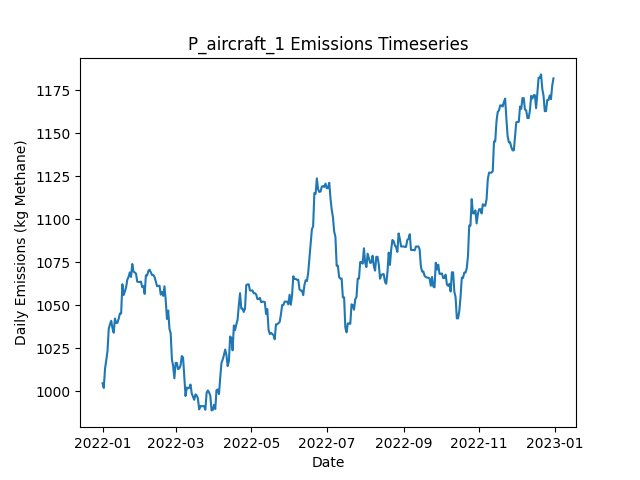

Source data for this figure (header and first rows):
Date, Daily Emissions (Kg Methane), Daily Mitigable Emissions (Kg Methane), Daily Non-Mitigable Emissions (Kg Methan…, Daily Cost ($), Active Leaks, New Leaks, Leaks Repaired, Leaks Naturally Repaired, Leaks Tagged, Daily Repair Cost ($), Daily Natural Repair Cost ($), aircraft_mdl_high Deployment Cost ($), aircraft_mdl_high Sites flagged for Foll…, aircraft_mdl_high Leaks tagged for repai…, aircraft_mdl_high Sites Visited, aircraft_mdl_high Travel Time (Minutes), aircraft_mdl_high Survey Time (Minutes), OGI_FU_mdl_high Deployment Cost ($), OGI_FU_mdl_high Sites flagged for Follow…, OGI_FU_mdl_high Leaks tagged for repair, OGI_FU_mdl_high Sites Visited, OGI_FU_mdl_high Travel Time (Minutes), OGI_FU_mdl_high Survey Time (Minutes)
2022-01-01, 1005, 648.2, 356.3, 250, 356, 359, 0, 3, 0.00000, 0, 600, 250, 0, , 10, 20, 10, 0.00000, , 0, 0, 0, 0
2022-01-02, 1002, 645.5, 356.3, 0.00000, 355, 0, 0, 1, 0.00000, 0, 200, 0.00000, 0, , 0, 0, 0, 0.00000, , 0, 0, 0, 0
2022-01-03, 1013, 646, 367, 0.00000, 358, 4, 0, 0, 0.00000, 0, 0.00000, 0.00000, 0, , 0, 0, 0, 0.00000, , 0, 0, 0, 0
2022-01-04, 1018, 642.6, 375.3, 0.00000, 359, 2, 0, 1, 0.00000, 0, 200, 0.00000, 0, , 0, 0, 0, 0.00000, , 0, 0, 0, 0
2022-01-05, 1023, 648, 375.3, 0.00000, 361, 3, 0, 1, 0.00000, 0, 200, 0.00000, 0, , 0, 0, 0, 0.00000, , 0, 0, 0, 0
2022-01-06, 1036, 661, 375.3, 0.00000, 363, 3, 0, 1, 0.00000, 0, 200, 0.00000, 0, , 0, 0, 0, 0.00000, , 0, 0, 0, 0
2022-01-07, 1039, 663.6, 375.3, 0.00000, 364, 1, 0, 0, 0.00000, 0, 0.00000, 0.00000, 0, , 0, 0, 0, 0.00000, , 0, 0, 0, 0
2022-01-08, 1041, 663.6, 377.3, 0.00000, 365, 1, 0, 0, 0.00000, 0, 0.00000, 0.00000, 0, , 0, 0, 0, 0.00000, , 0, 0, 0, 0
2022-01-09, 1037, 659.4, 377.3, 0.00000, 363, 0, 0, 2, 0.00000, 0, 400, 0.00000, 0, , 0, 0, 0, 0.00000, , 0, 0, 0, 0
2022-01-10, 1034, 656.7, 377.3, 0.00000, 362, 0, 0, 1, 0.00000, 0, 200, 0.00000, 0, , 0, 0, 0, 0.00000, , 0, 0, 0, 0
2022-01-11, 1042, 665, 377.3, 0.00000, 363, 1, 0, 0, 0.00000, 0, 0.00000, 0.00000, 0, , 0, 0, 0, 0.00000, , 0, 0, 0, 0
2022-01-12, 1040, 662.3, 377.3, 0.00000, 362, 0, 0, 1, 0.00000, 0, 200, 0.00000, 0, , 0, 0, 0, 0.00000, , 0, 0, 0, 0
2022-01-13, 1040, 662.5, 377.3, 0.00000, 363, 1, 0, 0, 0.00000, 0, 0.00000, 0.00000, 0, , 0, 0, 0, 0.00000, , 0, 0, 0, 0
2022-01-14, 1042, 664.8, 377.3, 0.00000, 363, 2, 0, 2, 0.00000, 0, 400, 0.00000, 0, , 0, 0, 0, 0.00000, , 0, 0, 0, 0
2022-01-15, 1045, 667.4, 377.7, 0.00000, 364, 3, 0, 2, 0.00000, 0, 400, 0.00000, 0, , 0, 0, 0, 0.00000, , 0, 0, 0, 0
2022-01-16, 1045, 667.4, 377.7, 0.00000, 364, 0, 0, 0, 0.00000, 0, 0.00000, 0.00000, 0, , 0, 0, 0, 0.00000, , 0, 0, 0, 0
2022-01-17, 1062, 684.4, 377.7, 0.00000, 367, 3, 0, 0, 0.00000, 0, 0.00000, 0.00000, 0, , 0, 0, 0, 0.00000, , 0, 0, 0, 0
2022-01-18, 1056, 687.1, 368.8, 0.00000, 367, 1, 0, 0, 0.00000, 0, 0.00000, 0.00000, 0, , 0, 0, 0, 0.00000, , 0, 0, 0, 0
2022-01-19, 1058, 688.9, 369, 0.00000, 370, 3, 0, 0, 0.00000, 0, 0.00000, 0.00000, 0, , 0, 0, 0, 0.00000, , 0, 0, 0, 0
2022-01-20, 1060, 691.4, 369, 0.00000, 370, 1, 0, 1, 0.00000, 0, 200, 0.00000, 0, , 0, 0, 0, 0.00000, , 0, 0, 0, 0
2022-01-21, 1065, 695.8, 369, 0.00000, 371, 1, 0, 0, 0.00000, 0, 0.00000, 0.00000, 0, , 0, 0, 0, 0.00000, , 0, 0, 0, 0
2022-01-22, 1066, 696.9, 369.4, 0.00000, 372, 2, 0, 1, 0.00000, 0, 200, 0.00000, 0, , 0, 0, 0, 0.00000, , 0, 0, 0, 0
2022-01-23, 1069, 699.6, 369.4, 0.00000, 373, 1, 0, 0, 0.00000, 0, 0.00000, 0.00000, 0, , 0, 0, 0, 0.00000, , 0, 0, 0, 0
2022-01-24, 1066, 696.9, 369.4, 0.00000, 372, 0, 0, 1, 0.00000, 0, 200, 0.00000, 0, , 0, 0, 0, 0.00000, , 0, 0, 0, 0
2022-01-25, 1074, 694.3, 379.7, 0.00000, 373, 2, 0, 1, 0.00000, 0, 200, 0.00000, 0, , 0, 0, 0, 0.00000, , 0, 0, 0, 0
2022-01-26, 1069, 689.8, 379.7, 0.00000, 372, 0, 0, 1, 0.00000, 0, 200, 0.00000, 0, , 0, 0, 0, 0.00000, , 0, 0, 0, 0
2022-01-27, 1069, 689.8, 379.2, 0.00000, 371, 0, 0, 0, 0.00000, 0, 0.00000, 0.00000, 0, , 0, 0, 0, 0.00000, , 0, 0, 0, 0
2022-01-28, 1068, 689.8, 378.6, 0.00000, 370, 0, 0, 0, 0.00000, 0, 0.00000, 0.00000, 0, , 0, 0, 0, 0.00000, , 0, 0, 0, 0
2022-01-29, 1064, 687.1, 376.6, 0.00000, 368, 0, 0, 1, 0.00000, 0, 200, 0.00000, 0, , 0, 0, 0, 0.00000, , 0, 0, 0, 0
2022-01-30, 1063, 686.9, 376.6, 0.00000, 367, 0, 0, 1, 0.00000, 0, 200, 0.00000, 0, , 0, 0, 0, 0.00000, , 0, 0, 0, 0
2022-01-31, 1063, 686.9, 376.6, 0.00000, 367, 0, 0, 0, 0.00000, 0, 0.00000, 0.00000, 0, , 0, 0, 0, 0.00000, , 0, 0, 0, 0
2022-02-01, 1064, 687.1, 376.6, 0.00000, 368, 1, 0, 0, 0.00000, 0, 0.00000, 0.00000, 0, , 0, 0, 0, 0.00000, , 0, 0, 0, 0
2022-02-02, 1061, 684, 376.6, 0.00000, 368, 2, 0, 2, 0.00000, 0, 400, 0.00000, 0, , 0, 0, 0, 0.00000, , 0, 0, 0, 0
2022-02-03, 1061, 684, 377, 0.00000, 369, 2, 0, 1, 0.00000, 0, 200, 0.00000, 0, , 0, 0, 0, 0.00000, , 0, 0, 0, 0
2022-02-04, 1057, 679.5, 377, 0.00000, 368, 0, 0, 1, 0.00000, 0, 200, 0.00000, 0, , 0, 0, 0, 0.00000, , 0, 0, 0, 0
2022-02-05, 1067, 681.1, 386.2, 0.00000, 370, 4, 0, 1, 0.00000, 0, 200, 0.00000, 0, , 0, 0, 0, 0.00000, , 0, 0, 0, 0
2022-02-06, 1067, 681.1, 386.2, 0.00000, 370, 0, 0, 0, 0.00000, 0, 0.00000, 0.00000, 0, , 0, 0, 0, 0.00000, , 0, 0, 0, 0
2022-02-07, 1070, 683.8, 386.2, 0.00000, 371, 1, 0, 0, 0.00000, 0, 0.00000, 0.00000, 0, , 0, 0, 0, 0.00000, , 0, 0, 0, 0
2022-02-08, 1071, 684.4, 386.2, 0.00000, 373, 3, 0, 1, 0.00000, 0, 200, 0.00000, 0, , 0, 0, 0, 0.00000, , 0, 0, 0, 0
2022-02-09, 1069, 682.9, 386.2, 0.00000, 372, 0, 0, 1, 0.00000, 0, 200, 0.00000, 0, , 0, 0, 0, 0.00000, , 0, 0, 0, 0
2022-02-10, 1067, 681.3, 386.2, 0.00000, 371, 0, 0, 1, 0.00000, 0, 200, 0.00000, 0, , 0, 0, 0, 0.00000, , 0, 0, 0, 0
2022-02-11, 1067, 681.3, 386.2, 0.00000, 371, 0, 0, 0, 0.00000, 0, 0.00000, 0.00000, 0, , 0, 0, 0, 0.00000, , 0, 0, 0, 0
2022-02-12, 1066, 681.3, 385.1, 0.00000, 369, 0, 0, 0, 0.00000, 0, 0.00000, 0.00000, 0, , 0, 0, 0, 0.00000, , 0, 0, 0, 0
2022-02-13, 1064, 678.6, 385.1, 0.00000, 368, 0, 0, 1, 0.00000, 0, 200, 0.00000, 0, , 0, 0, 0, 0.00000, , 0, 0, 0, 0
2022-02-14, 1061, 675.9, 385.1, 0.00000, 367, 0, 0, 1, 0.00000, 0, 200, 0.00000, 0, , 0, 0, 0, 0.00000, , 0, 0, 0, 0
2022-02-15, 1061, 675.7, 385.5, 0.00000, 367, 1, 0, 1, 0.00000, 0, 200, 0.00000, 0, , 0, 0, 0, 0.00000, , 0, 0, 0, 0
2022-02-16, 1061, 675.7, 385.5, 0.00000, 367, 0, 0, 0, 0.00000, 0, 0.00000, 0.00000, 0, , 0, 0, 0, 0.00000, , 0, 0, 0, 0
2022-02-17, 1056, 670.1, 386, 0.00000, 368, 2, 0, 1, 0.00000, 0, 200, 0.00000, 0, , 0, 0, 0, 0.00000, , 0, 0, 0, 0
2022-02-18, 1058, 672.8, 384.9, 0.00000, 367, 1, 0, 0, 0.00000, 0, 0.00000, 0.00000, 0, , 0, 0, 0, 0.00000, , 0, 0, 0, 0
2022-02-19, 1055, 668.6, 386.8, 0.00000, 368, 2, 0, 1, 0.00000, 0, 200, 0.00000, 0, , 0, 0, 0, 0.00000, , 0, 0, 0, 0
2022-02-20, 1061, 674.1, 386.8, 0.00000, 368, 1, 0, 1, 0.00000, 0, 200, 0.00000, 0, , 0, 0, 0, 0.00000, , 0, 0, 0, 0
2022-02-21, 1053, 666.1, 386.8, 0.00000, 368, 2, 0, 2, 0.00000, 0, 400, 0.00000, 0, , 0, 0, 0, 0.00000, , 0, 0, 0, 0
2022-02-22, 1042, 663.4, 378.6, 0.00000, 366, 0, 0, 1, 0.00000, 0, 200, 0.00000, 0, , 0, 0, 0, 0.00000, , 0, 0, 0, 0
2022-02-23, 1047, 666.3, 380.5, 0.00000, 366, 2, 0, 2, 0.00000, 0, 400, 0.00000, 0, , 0, 0, 0, 0.00000, , 0, 0, 0, 0
2022-02-24, 1036, 664.8, 371.6, 0.00000, 364, 0, 0, 1, 0.00000, 0, 200, 0.00000, 0, , 0, 0, 0, 0.00000, , 0, 0, 0, 0
2022-02-25, 1034, 662.1, 371.6, 0.00000, 363, 0, 0, 1, 0.00000, 0, 200, 0.00000, 0, , 0, 0, 0, 0.00000, , 0, 0, 0, 0
2022-02-26, 1018, 646.9, 371.6, 0.00000, 359, 0, 0, 4, 0.00000, 0, 800, 0.00000, 0, , 0, 0, 0, 0.00000, , 0, 0, 0, 0
2022-02-27, 1014, 640.9, 373.6, 0.00000, 359, 1, 0, 1, 0.00000, 0, 200, 0.00000, 0, , 0, 0, 0, 0.00000, , 0, 0, 0, 0
2022-02-28, 1007, 634.6, 372.9, 0.00000, 355, 0, 0, 3, 0.00000, 0, 600, 0.00000, 0, , 0, 0, 0, 0.00000, , 0, 0, 0, 0
2022-03-01, 1016, 634.6, 381.8, 0.00000, 356, 1, 0, 0, 0.00000, 0, 0.00000, 0.00000, 0, , 0, 0, 0, 0.00000, , 0, 0, 0, 0
... 305 more rows
